Run: headless pygame with SDL's dummy video driver; simulated clock (each Clock.tick advances the game by its frame time, no real sleeping); random seed 0; keys injected as events and as key.get_pressed() state; no mouse input.
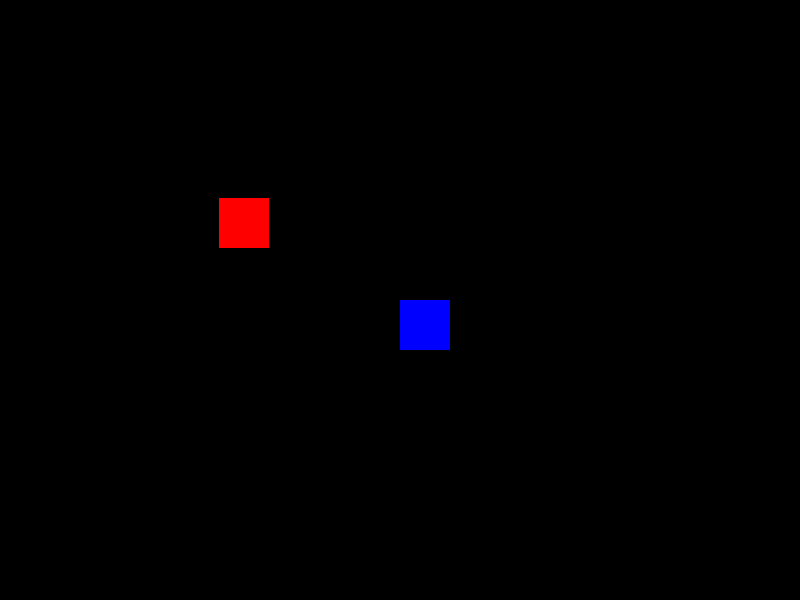
Frame 1 of 4 · flips 1–60 · no input
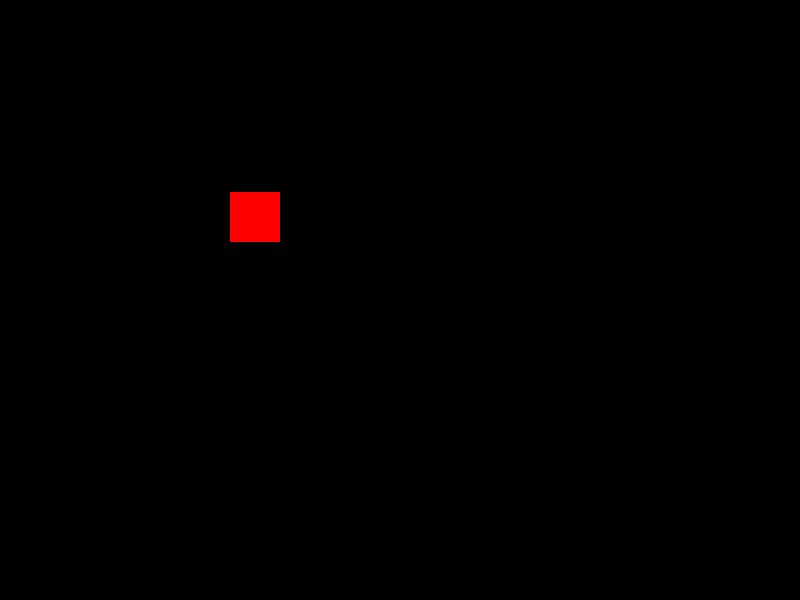
Frame 2 of 4 · flips 61–180 · tapped SPACE, RETURN · held RIGHT (→), D
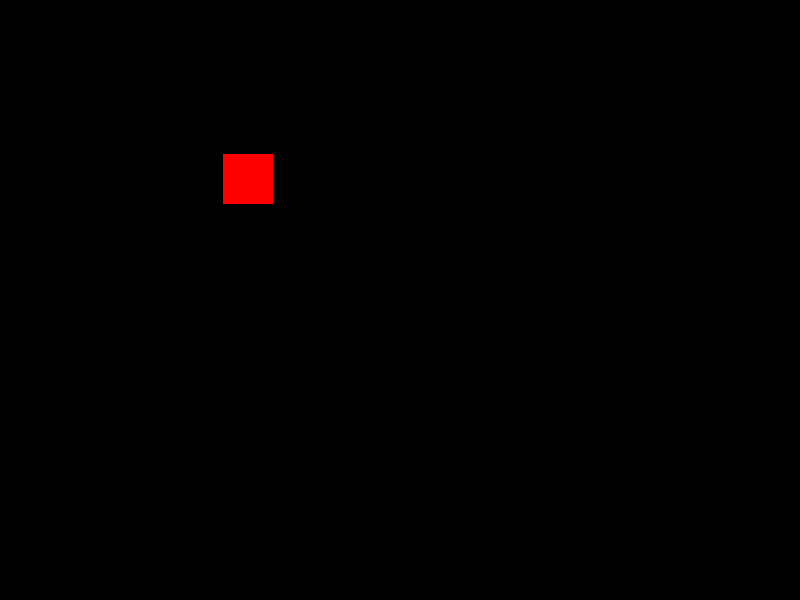
Frame 3 of 4 · flips 181–300 · held DOWN (↓), S
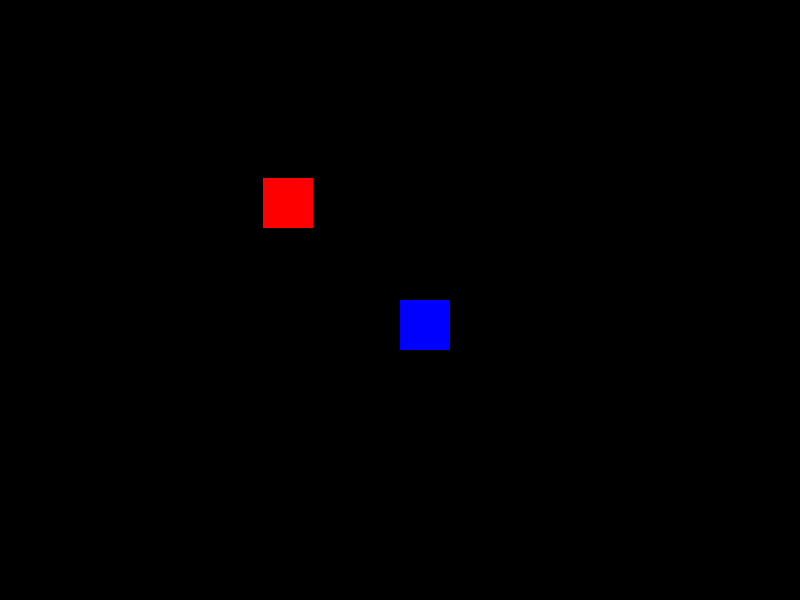
Frame 4 of 4 · flips 301–420 · held LEFT (←), A, UP (↑), W

The pygame program that drew these frames:

import pygame
import random

# Initialize Pygame
pygame.init()

# Set up screen dimensions
WIDTH, HEIGHT = 800, 600

# Create screen
screen = pygame.display.set_mode((WIDTH, HEIGHT))

# Define colors
BLUE = (0, 0, 255)
RED = (255, 0, 0)
WHITE = (255, 255, 255)

# Define player and enemy rectangles
player = pygame.Rect(400, 300, 50, 50)
enemy = pygame.Rect(200, 200, 50, 50)

# Set up clock
clock = pygame.time.Clock()

# Set up font
font = pygame.font.Font(None, 36)

# Define conversation text
conversation_text = None

# Game loop
running = True
while running:
    screen.fill((0, 0, 0))  # Clear screen

    # Handle events
    for event in pygame.event.get():
        if event.type == pygame.QUIT:
            running = False

    # Player movement
    keys = pygame.key.get_pressed()
    if keys[pygame.K_LEFT]:
        player.move_ip(-5, 0)
    if keys[pygame.K_RIGHT]:
        player.move_ip(5, 0)
    if keys[pygame.K_UP]:
        player.move_ip(0, -5)
    if keys[pygame.K_DOWN]:
        player.move_ip(0, 5)

    # Enemy movement (random)
    enemy.move_ip(random.randint(-3, 3), random.randint(-3, 3))

    # Collision detection and conversation
    if player.colliderect(enemy):
        conversation_text = "Player: Hi! How are you? | Enemy: I'm good, thanks!"
        # Collision resolution: move player outside of enemy rectangle
        if player.centerx < enemy.centerx:
            player.right = enemy.left
        elif player.centerx > enemy.centerx:
            player.left = enemy.right
        if player.centery < enemy.centery:
            player.bottom = enemy.top
        elif player.centery > enemy.centery:
            player.top = enemy.bottom
    else:
        conversation_text = None

    # Rendering
    pygame.draw.rect(screen, BLUE, player)  # Draw player
    pygame.draw.rect(screen, RED, enemy)    # Draw enemy

    # Render conversation text if it exists
    if conversation_text:
        text_surface = font.render(conversation_text, True, WHITE)
        screen.blit(text_surface, (10, 10))

    # Update display
    pygame.display.flip()

    # Limit frames per second
    clock.tick(60)

# Quit Pygame
pygame.quit()
